Run: headless pygame with SDL's dummy video driver; simulated clock (each Clock.tick advances the game by its frame time, no real sleeping); random seed 0; keys injected as events and as key.get_pressed() state; mouse plan: one left click at the window centre at the start of phase 2, then a move to the lower-right quarter at the start of phase 3; restart key R tapped at the start of phases 3 and 4.
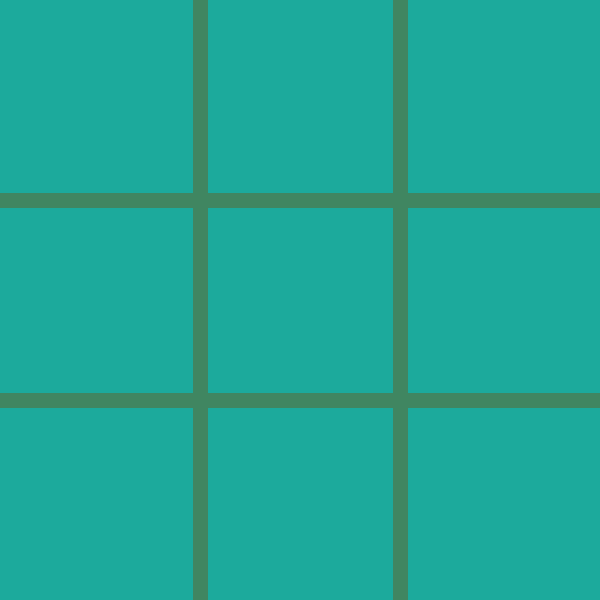
Frame 1 of 4 · flips 1–60 · no input
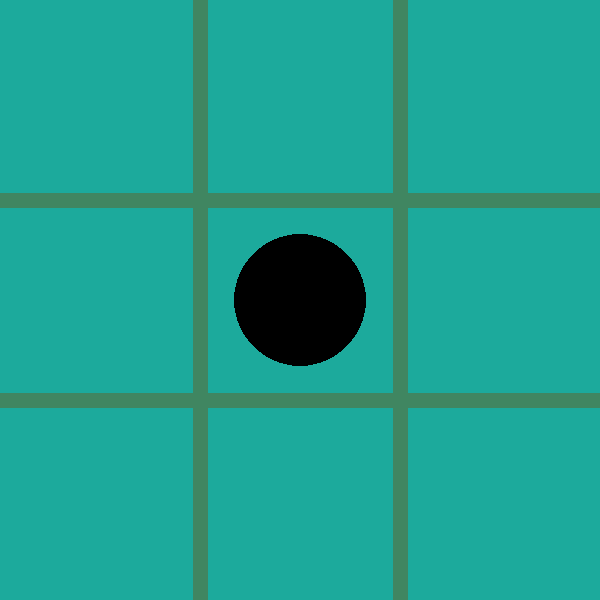
Frame 2 of 4 · flips 61–180 · clicked the window centre · tapped SPACE, RETURN · held RIGHT (→), D
Frame 3 of 4 · flips 181–300 · moved the mouse to the lower-right quarter · tapped R · held DOWN (↓), S · screen same as frame 1, image omitted
Frame 4 of 4 · flips 301–420 · tapped R · held LEFT (←), A, UP (↑), W · screen unchanged from frame 3, image omitted

The pygame program that drew these frames:

import pygame
from math import sqrt
import sys

pygame.init()

LINE_WIDTH = 15
WIDTH, HEIGHT = 600, 600
BG_COLOR = (28, 170, 156)
LINE_COLOR = (64, 134, 97)
CIRCLE_COLOR = (0, 0, 0)
CIRCLE_RADIUS = WIDTH // 9
CROSS_COLOR = (100, 100, 100)
# CROSS_WIDTH = sqrt(((WIDTH // 3) ** 2) * 2) - 50
CROSS_WIDTH = 25
SPACE = WIDTH // 12

screen = pygame.display.set_mode((WIDTH, HEIGHT))

screen.fill(BG_COLOR)

board = [[0] * 3 for _ in range(3)]

def draw_lines():
    for i in range(1, 3):
        pygame.draw.line(screen, LINE_COLOR, (0, i * HEIGHT // 3), (WIDTH, i * HEIGHT // 3), LINE_WIDTH)
        pygame.draw.line(screen, LINE_COLOR, (i * WIDTH // 3, 0), (i * WIDTH // 3, HEIGHT), LINE_WIDTH)

def draw_figures():
    for row in range(3):
        for col in range(3):
            if board[row][col] == 1:
                pygame.draw.circle(screen,  CIRCLE_COLOR, (col * WIDTH // 3 + WIDTH // 6, row * HEIGHT // 3 + HEIGHT // 6), CIRCLE_RADIUS)
            elif board[row][col] == 2:
                pygame.draw.line(screen, CROSS_COLOR, (col * WIDTH // 3 + SPACE, row * HEIGHT // 3 + HEIGHT // 3 - SPACE), (col * WIDTH // 3 + WIDTH // 3 - SPACE, row * HEIGHT // 3 + SPACE), CROSS_WIDTH)
                pygame.draw.line(screen, CROSS_COLOR, (col * WIDTH // 3 + SPACE, row * HEIGHT // 3 + SPACE), (col * WIDTH // 3 + WIDTH // 3 - SPACE, row * HEIGHT // 3 + HEIGHT // 3 - SPACE), CROSS_WIDTH)

def mark_square(row, col, player):
    board[row][col] = player

def available_square(row, col):
    return board[row][col] == 0

def check_win(player):
    for row in range(3):
        if board[row][0] == board[row][1] == board[row][2] == player:
            return True
    for col in range(3):
        if board[col][0] == board[col][1] == board[col][2] == player:
            return True
    if board[0][0] == board[1][1] == board[2][2] == player:
        return True
    if board[0][2] == board[1][1] == board[2][0] == player:
        return True
    return False

def restart():
    screen.fill(BG_COLOR)
    draw_lines()
    for row in range(3):
        for col in range(3):
            board[row][col] = 0

draw_lines()
player = 1
game_over = False 

while True:
    for event in pygame.event.get():
        if event.type == pygame.QUIT:
            pygame.exit()
            sys.exit()
        if event.type == pygame.MOUSEBUTTONDOWN and not game_over:
            col = event.pos[0] // (WIDTH // 3)
            row = event.pos[1] // (HEIGHT // 3)
            if available_square(row, col):
                mark_square(row, col, player)
                if check_win(player):
                    game_over = True
                player = 2 if player == 1 else 1
                draw_figures()
        if event.type == pygame.KEYDOWN:
            if event.key == pygame.K_r:
                restart()
                player = 1
                game_over = False
    pygame.display.update()
